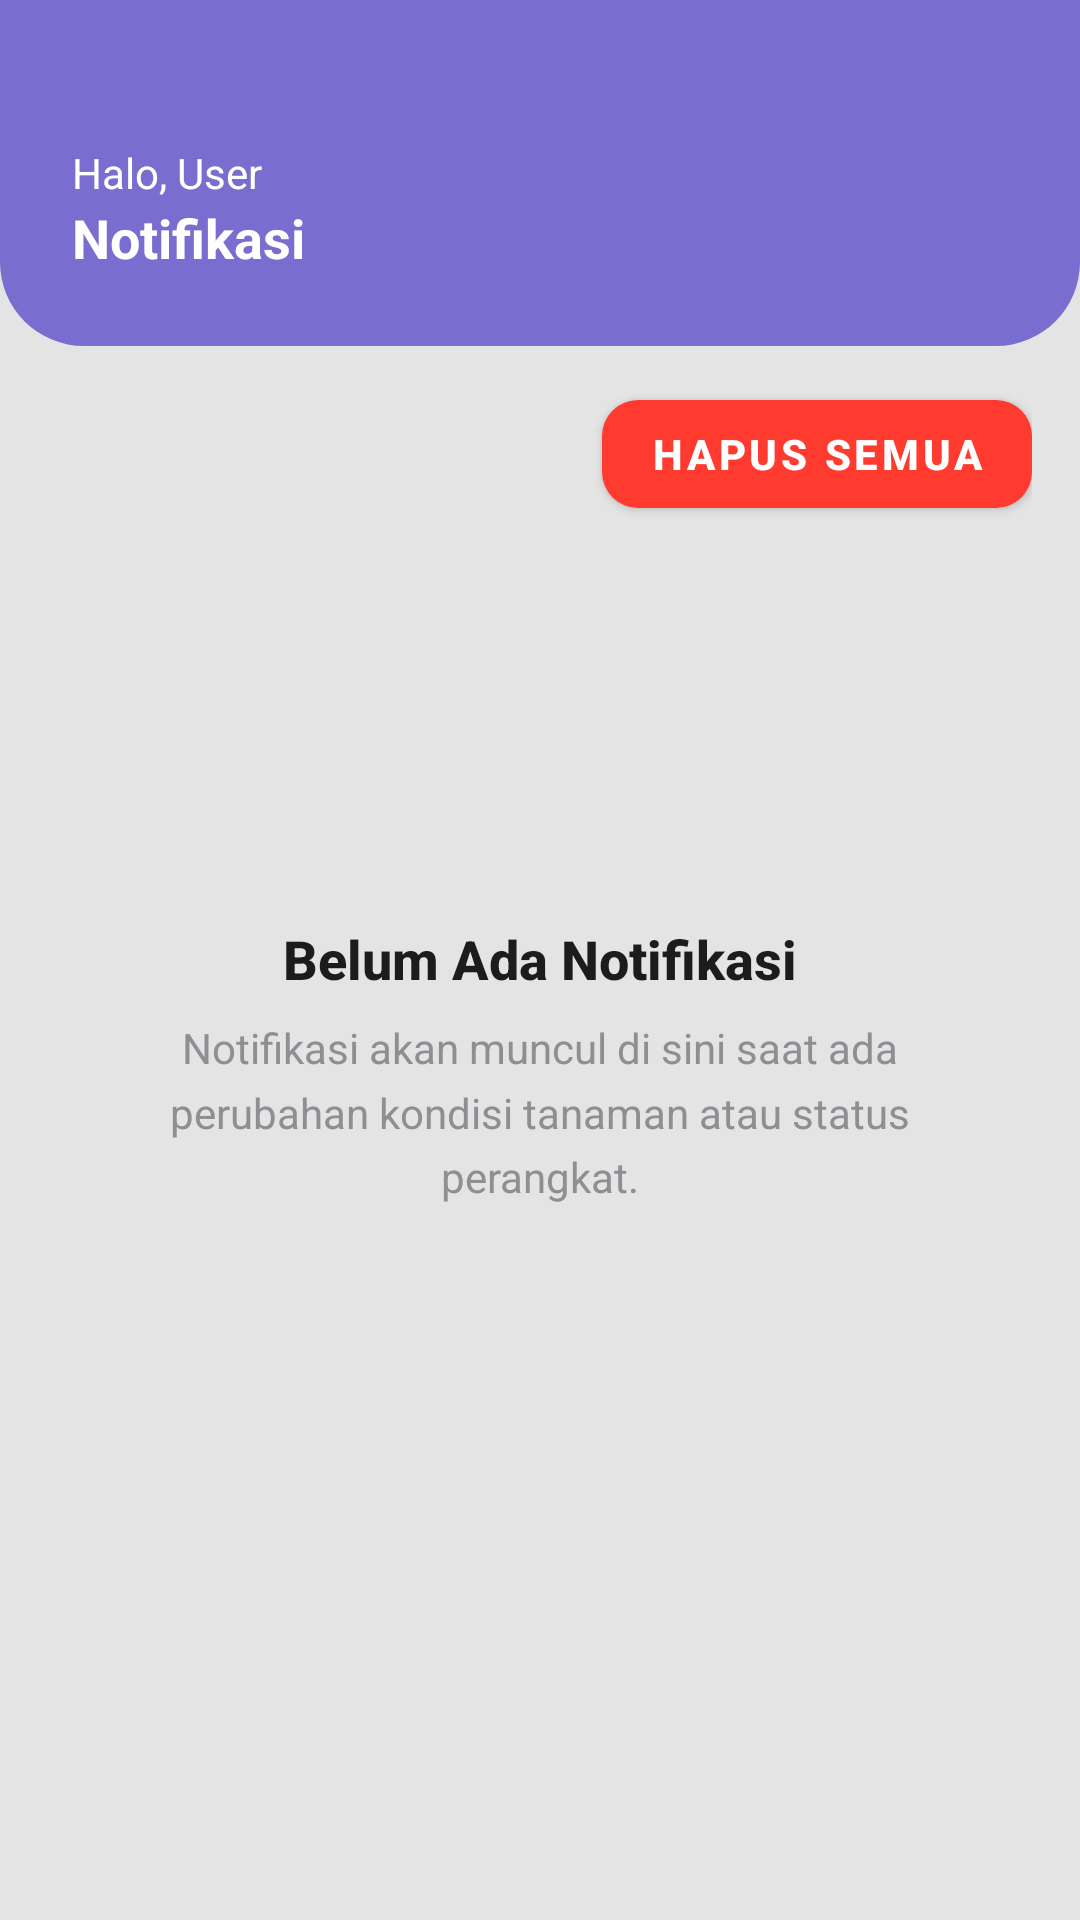

Here is an Android app screen rendered from its layout file. Give the layout XML and the strings, colors and styles it references.
<!-- AndroidManifest.xml: application theme Theme.ITProjek2 -->
<!-- res/layout/fragment_notification.xml -->
<?xml version="1.0" encoding="utf-8"?>
<LinearLayout xmlns:android="http://schemas.android.com/apk/res/android"
    xmlns:app="http://schemas.android.com/apk/res-auto"
    android:layout_width="match_parent"
    android:layout_height="match_parent"
    android:background="@color/background_light"
    android:orientation="vertical">

    
    <LinearLayout
        android:layout_width="match_parent"
        android:layout_height="wrap_content"
        android:background="@drawable/shape_top_bar"
        android:gravity="center_vertical"
        android:orientation="horizontal"
        android:paddingStart="24dp"
        android:paddingEnd="24dp"
        android:paddingTop="48dp"
        android:paddingBottom="24dp">

        <LinearLayout
            android:layout_width="0dp"
            android:layout_height="wrap_content"
            android:layout_weight="1"
            android:orientation="vertical">

            <TextView
                android:id="@+id/tvHeaderName"
                android:layout_width="wrap_content"
                android:layout_height="wrap_content"
                android:text="Halo, User"
                android:textColor="@color/surface_white"
                android:textSize="14sp" />

            <TextView
                android:layout_width="wrap_content"
                android:layout_height="wrap_content"
                android:text="Notifikasi"
                android:textColor="@color/surface_white"
                android:textSize="18sp"
                android:textStyle="bold" />
        </LinearLayout>
    </LinearLayout>

    
    <LinearLayout
        android:id="@+id/layoutAction"
        android:layout_width="match_parent"
        android:layout_height="wrap_content"
        android:orientation="horizontal"
        android:paddingHorizontal="16dp"
        android:paddingTop="12dp"
        android:paddingBottom="4dp">

        <View android:layout_width="0dp" android:layout_height="1dp" android:layout_weight="1"/>

        <com.google.android.material.button.MaterialButton
            android:id="@+id/btnDeleteAll"
            android:layout_width="wrap_content"
            android:layout_height="wrap_content"
            android:text="Hapus Semua"
            app:cornerRadius="12dp"
            style="@style/ButtonDanger" />
    </LinearLayout>

    
    <LinearLayout
        android:id="@+id/layoutEmptyNotif"
        android:layout_width="match_parent"
        android:layout_height="0dp"
        android:layout_weight="1"
        android:gravity="center"
        android:orientation="vertical"
        android:paddingHorizontal="32dp"
        >

        <ImageView
            android:layout_width="96dp"
            android:layout_height="96dp"
            android:src="@drawable/ic_notification"
            android:alpha="0.2"
            android:tint="@color/primary_purple" />

        <TextView
            android:layout_width="wrap_content"
            android:layout_height="wrap_content"
            android:layout_marginTop="24dp"
            android:text="Belum Ada Notifikasi"
            android:textColor="@color/text_dark"
            android:textSize="18sp"
            android:fontFamily="sans-serif-medium"
            android:textStyle="bold" />

        <TextView
            android:layout_width="wrap_content"
            android:layout_height="wrap_content"
            android:layout_marginTop="8dp"
            android:text="Notifikasi akan muncul di sini saat ada perubahan kondisi tanaman atau status perangkat."
            android:textColor="@color/text_gray"
            android:textSize="14sp"
            android:lineSpacingMultiplier="1.3"
            android:gravity="center" />
    </LinearLayout>

    <androidx.recyclerview.widget.RecyclerView
        android:id="@+id/rvNotifications"
        android:layout_width="match_parent"
        android:layout_height="0dp"
        android:layout_weight="1"
        android:padding="16dp"
        android:clipToPadding="false"
        android:overScrollMode="never"
        android:layoutAnimation="@anim/layout_animation_slide_up" />

</LinearLayout>
<!-- resources referenced by this layout -->
<resources>
  <color name="background_light">#E4E4E4</color>
  <color name="primary_purple">#796DCF</color>
  <color name="surface_white">#FFFFFF</color>
  <color name="text_dark">#1C1C1E</color>
  <color name="text_gray">#8E8E93</color>
  <!-- drawable shape_top_bar (drawable) -->
  <?xml version="1.0" encoding="utf-8"?>
  <shape xmlns:android="http://schemas.android.com/apk/res/android">
      <solid android:color="#796DCF"/>
      <corners android:bottomLeftRadius="28dp" android:bottomRightRadius="28dp"/>
  </shape>
  <style name="ButtonDanger" parent="Widget.MaterialComponents.Button">
          <item name="backgroundTint">@color/danger_red</item>
          <item name="cornerRadius">24dp</item>
          <item name="android:textColor">@color/surface_white</item>
          <item name="android:textStyle">bold</item>
      </style>
  <style name="Theme.ITProjek2" parent="Theme.MaterialComponents.Light.NoActionBar">
          <item name="colorPrimary">@color/primary_purple</item>
          <item name="colorPrimaryVariant">@color/primary_purple_dark</item>
          <item name="colorOnPrimary">@color/surface_white</item>
          <item name="colorSecondary">@color/success_green</item>
          <item name="android:statusBarColor">@color/primary_purple</item>
          <item name="android:windowBackground">@color/background_light</item>
      </style>
  <color name="danger_red">#FF3B30</color>
  <color name="primary_purple_dark">#6358B8</color>
  <color name="success_green">#34C759</color>
</resources>
